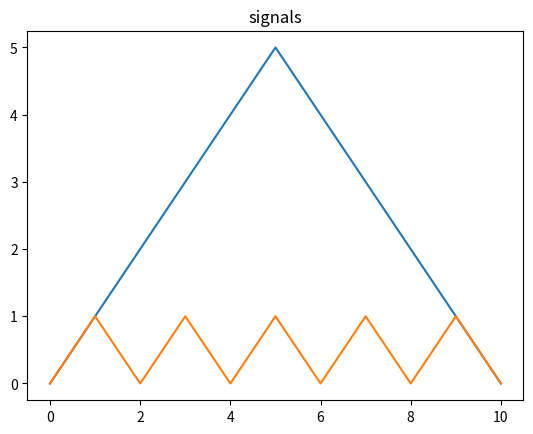
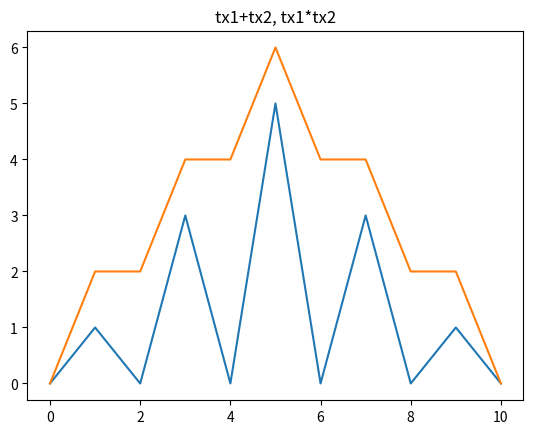

These charts were generated, in order, by the following Python code:


import numpy as np
from matplotlib import pyplot as plt 

tx1= np.array([ 0,1,2,3,4,5,4,3,2,1,0])
tx2= np.array([ 0,1,0,1,0,1,0,1,0,1,0])

tx3 = tx1*tx2
tx4 = tx1+tx2


fig = plt.figure()
plt.title("signals")
plt.plot(tx1)
plt.plot(tx2)


fig = plt.figure()
plt.title("tx1+tx2, tx1*tx2")
plt.plot(tx3)
plt.plot(tx4)


plt.show()
